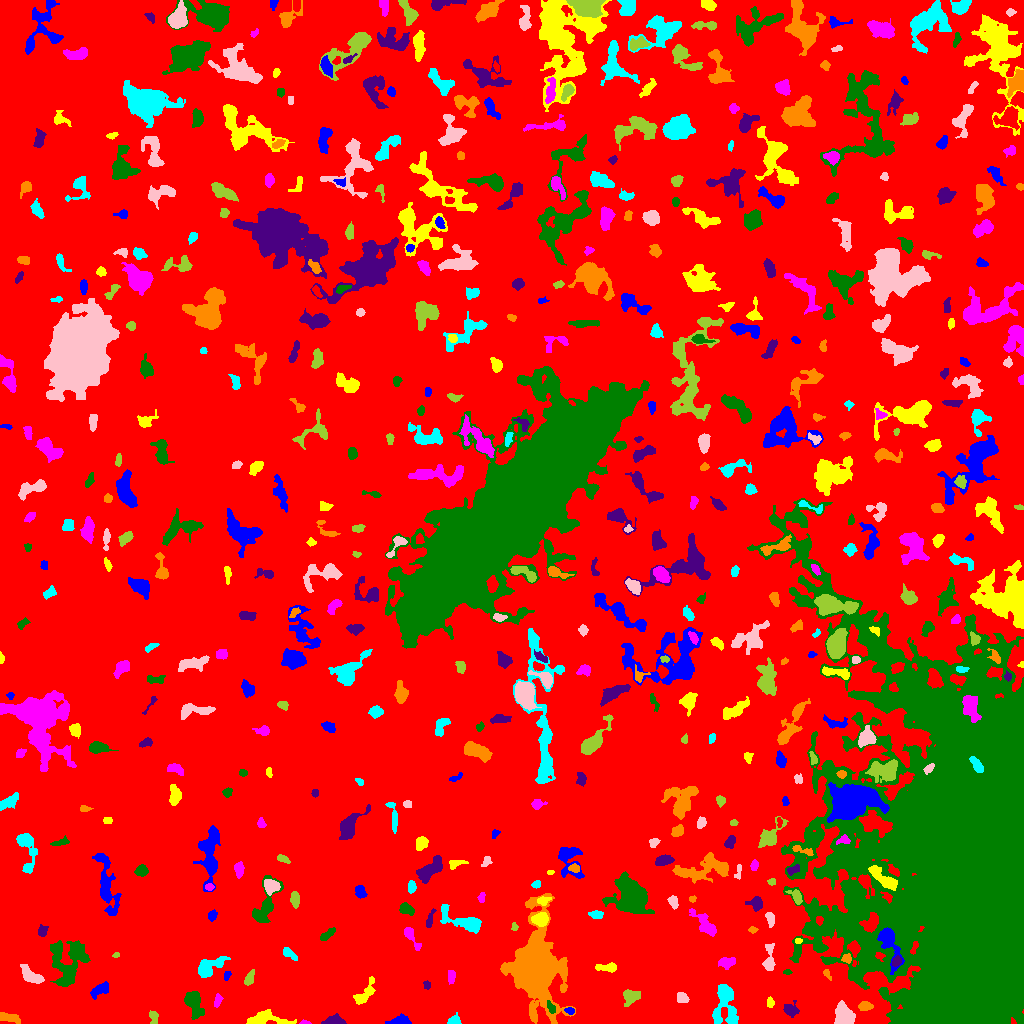

Values plotted in this chart, from the file beside it:
ID, X, Y, A, B, theta, total_flux, mu_max, mu_median, mu_mean, R_fwhm, R_e, R10, R90, x_start, x_end, y_start, y_end, area, greylevel
0, 495.7, 531.7, 303.9, 277.8, 0.9914, 2080119, 12.0, 2.0, 2.62, 131.7, 255.4, 99.66, 399.5, 0, 1023, 0, 1023, 794042, 2.62
1, 399.6, 2.821, 5.243, 2.296, 0.1436, 453.0, 6.0, 3.0, 2.762, 5.412, 4.029, 1.493, 6.206, 385, 411, 0, 10, 164, 7.762
2, 263.5, 4.473, 9.708, 3.331, 0.0131, 1225, 9.0, 2.0, 3.365, 5.726, 5.262, 2.111, 9.009, 246, 296, 0, 14, 364, 8.365
3, 304.5, 0.7333, 2.667, 0.7739, -0.06793, 60.0, 4.0, 1.0, 1.538, 2.459, 1.693, 0.5642, 2.706, 299, 311, 0, 4, 39, 8.538
4, 193.3, 21.22, 7.129, 3.567, -1.284, 970.0, 7.0, 2.0, 2.665, 5.557, 5.754, 2.185, 9.271, 184, 204, 4, 32, 364, 7.665
5, 335, 2.132, 5.011, 1.991, -0.0227, 620.0, 10.0, 3.0, 3.78, 4.222, 3.478, 1.382, 5.863, 321, 346, 0, 10, 164, 8.78
6, 8.079, 6.066, 5.745, 2.06, -0.2038, 455.0, 5.0, 2.0, 2.63, 5.14, 4.068, 1.693, 6.383, 0, 20, 0, 11, 173, 7.63
7, 454, 2.83, 3.106, 2.327, 0.4205, 318.0, 7.0, 3.0, 3.058, 3.568, 3.09, 1.128, 4.886, 447, 461, 0, 11, 104, 8.058
8, 844.2, 7.707, 4.698, 3.968, -1.066, 1214, 10.0, 3.0, 3.382, 6.103, 5.293, 2.034, 8.444, 834, 855, 0, 23, 359, 10.38
9, 153.9, 6.007, 3.496, 2.036, -1.398, 152.0, 3.0, 1.5, 1.462, 4.068, 3.29, 1.262, 4.983, 149, 158, 0, 13, 104, 7.462
10, 508.1, 9.017, 4.755, 3.086, -1.476, 967.0, 7.0, 4.0, 4.336, 6.652, 4.951, 2.034, 7.506, 502, 515, 0, 18, 223, 8.336
11, 569.9, 12.62, 2.314, 1.504, -0.3632, 96.0, 3.0, 1.5, 1.5, 3.192, 2.326, 0.9772, 3.656, 564, 574, 9, 16, 64, 9.5
12, 770.3, 20.71, 2.487, 1.687, -1.49, 183.0, 6.0, 2.0, 2.542, 3.241, 2.585, 0.9772, 4.068, 767, 774, 16, 27, 72, 10.54
13, 217.5, 22.67, 3.395, 1.693, 1.365, 159.0, 4.0, 2.0, 1.767, 3.827, 2.932, 0.9772, 4.82, 214, 223, 16, 30, 90, 6.767
14, 550.8, 16.09, 3.369, 1.536, -0.9872, 152.0, 5.0, 1.0, 1.767, 2.706, 2.585, 0.9772, 4.442, 547, 555, 10, 23, 86, 12.77
15, 790.6, 13.49, 3.562, 2.782, -0.4477, 402.0, 6.0, 2.0, 2.407, 4.82, 3.656, 1.382, 6.077, 783, 799, 6, 23, 167, 9.407
16, 864.9, 17.09, 3.348, 2.001, 0.04594, 368.0, 8.0, 3.0, 3.041, 3.613, 3.192, 1.262, 5.232, 858, 873, 13, 22, 121, 8.041
17, 725.3, 20.66, 12.17, 5.718, -1.562, 1746, 10.0, 2.0, 2.839, 5.726, 6.956, 2.459, 11.77, 712, 738, 0, 39, 615, 7.839
18, 682, 25.42, 3.147, 2.479, -0.6819, 241.0, 4.0, 2.0, 2.06, 5.14, 3.523, 1.382, 5.382, 677, 689, 21, 31, 117, 7.06
19, 630.6, 27.26, 4.017, 3.362, 0.3552, 778.0, 9.0, 3.0, 3.602, 4.687, 4.222, 1.693, 6.956, 623, 640, 17, 34, 216, 8.602
20, 275, 48.05, 7.473, 5.861, -0.003938, 2119, 10.0, 3.0, 3.573, 7.674, 7.225, 2.764, 11.64, 262, 295, 32, 61, 593, 8.573
21, 100.3, 33.79, 4.968, 2.442, 0.5212, 601.0, 7.0, 3.0, 3.098, 4.886, 4.107, 1.693, 6.555, 90, 108, 24, 42, 194, 8.098
22, 363.5, 28.76, 7.606, 3.006, 0.8665, 597.0, 7.0, 2.0, 2.323, 4.26, 4.687, 1.693, 7.858, 353, 375, 19, 47, 257, 7.323
23, 451, 47.73, 3.136, 1.976, 1.567, 183.0, 4.0, 2.0, 1.83, 4.442, 3.141, 1.262, 4.82, 448, 455, 39, 53, 100, 7.83
24, 67.95, 61.84, 12.85, 9.566, 1.351, 3441, 7.0, 3.0, 3.518, 12.05, 10.66, 4.222, 15.94, 50, 90, 37, 83, 978, 7.518
25, 426.7, 38.39, 2.186, 1.741, -1.566, 126.0, 4.0, 2.0, 2.172, 3.656, 2.459, 0.9772, 3.7, 423, 430, 34, 43, 58, 7.172
26, 827.1, 49.65, 2.99, 1.458, -0.9984, 129.0, 4.0, 2.0, 2.081, 3.478, 2.459, 0.9772, 3.827, 823, 831, 43, 54, 62, 9.081
27, 210, 57.16, 8.219, 3.575, 0.5055, 1110, 6.0, 3.0, 3.049, 8.425, 6.024, 2.394, 9.045, 198, 230, 46, 67, 364, 8.049
28, 30.62, 48.12, 6.592, 2.857, -0.6304, 693.0, 6.0, 3.0, 2.635, 6.507, 5.109, 1.871, 7.878, 20, 44, 40, 59, 263, 8.635
29, 249.2, 44.84, 3.981, 2, 1.178, 272.0, 4.0, 2.0, 2.23, 5.232, 3.568, 1.382, 5.412, 244, 254, 38, 54, 122, 7.23
30, 709, 56.51, 3.035, 2.221, -1.2, 359.0, 6.0, 3.0, 3.095, 4.687, 3.338, 1.262, 5.202, 704, 714, 49, 62, 116, 10.09
31, 226.4, 47.22, 2.196, 1.466, 0.7373, 54.0, 3.0, 1.0, 0.9, 1.784, 2.111, 0.5642, 3.385, 224, 231, 43, 52, 60, 6.9
32, 607.7, 55.83, 5.696, 1.968, -0.01246, 428.0, 7.0, 2.0, 2.726, 3.868, 3.613, 1.382, 5.971, 595, 616, 51, 61, 157, 7.726
33, 726.7, 61.01, 4.248, 2.477, 0.09054, 413.0, 6.0, 2.0, 2.488, 4.886, 3.989, 1.493, 6.206, 718, 735, 54, 66, 166, 8.488
34, 787.3, 51.07, 2.145, 1.061, 0.00367, 92.0, 5.0, 2.0, 2.14, 2.394, 1.871, 0.5642, 2.932, 783, 792, 49, 54, 43, 8.14
35, 896.4, 62.03, 2.555, 1.867, 0.9287, 238.0, 6.0, 3.0, 2.767, 3.909, 2.821, 0.9772, 4.37, 892, 901, 57, 68, 86, 18.77
36, 847.1, 64.76, 2.333, 2.016, 0.1312, 104.0, 4.0, 1.0, 1.268, 3.038, 2.459, 0.7979, 4.068, 841, 851, 60, 70, 82, 9.268
37, 288.9, 69.85, 4.677, 1.605, -0.6696, 206.0, 5.0, 1.0, 1.661, 3.141, 2.985, 1.128, 4.983, 283, 297, 63, 76, 124, 7.661
38, 769, 64.24, 8.075, 2.559, 1.54, 526.0, 5.0, 2.0, 2.435, 5.528, 4.687, 1.784, 7.181, 762, 775, 53, 80, 216, 7.435
39, 115.8, 68.08, 1.884, 1.161, 0.1286, 87.0, 5.0, 2.0, 2.351, 2.257, 1.871, 0.5642, 2.932, 112, 119, 66, 71, 37, 8.351
40, 174.4, 84.27, 3.581, 1.945, 1.329, 252.0, 5.0, 2.0, 2.312, 3.785, 3.29, 1.382, 5.078, 170, 179, 76, 90, 109, 7.312
41, 888.8, 81.55, 11.17, 4.066, -1.247, 1360, 10.0, 3.0, 3.126, 5.642, 5.809, 2.257, 9.885, 877, 904, 49, 96, 435, 16.13
42, 798, 82.26, 1.683, 1.39, 0.2121, 73.0, 3.0, 2.0, 1.78, 2.764, 1.954, 0.7979, 3.038, 795, 802, 80, 85, 41, 10.78
43, 411, 86.65, 7.707, 2.154, -0.9983, 387.0, 4.0, 2.0, 2.25, 6.05, 4.107, 1.693, 6.433, 404, 421, 73, 96, 172, 7.25
44, 327.7, 89.38, 4.707, 1.819, 0.6541, 236.0, 4.0, 2.0, 1.888, 5.262, 3.827, 1.262, 5.642, 320, 335, 83, 96, 125, 6.888
45, 42.53, 92.16, 2.932, 2.227, 1.182, 245.0, 5.0, 2.0, 2.45, 3.742, 3.09, 1.128, 4.787, 38, 48, 87, 99, 100, 8.45
46, 753.1, 93.78, 2.209, 1.501, -0.05132, 91.0, 4.0, 1.0, 1.685, 2.706, 2.034, 0.7979, 3.568, 748, 758, 90, 97, 54, 7.685
47, 463.7, 102, 13.28, 3.947, -0.3719, 1081, 6.0, 2.0, 2.295, 7.136, 6.58, 2.523, 10.66, 440, 481, 90, 119, 471, 7.295
48, 769.9, 104.9, 3.77, 1.941, -1.399, 332.0, 6.0, 3.0, 2.964, 4.442, 3.338, 1.262, 5.262, 765, 774, 96, 111, 112, 7.964
49, 514.3, 96.66, 1.858, 1.614, -1.348, 76.0, 3.0, 1.5, 1.52, 2.821, 2.185, 0.7979, 3.432, 511, 518, 93, 101, 50, 7.52
50, 129.8, 99.5, 1.389, 1.296, -0.0, 50.0, 3.0, 1.0, 1.02, 2.394, 1.784, 0.5642, 2.646, 126, 133, 96, 103, 49, 7.02
51, 212.1, 108, 2.643, 2.088, 0.9637, 166.0, 4.0, 2.0, 1.886, 4.107, 2.932, 1.128, 4.652, 208, 217, 102, 114, 88, 7.886
52, 540.3, 104, 3.501, 2.738, 0.06923, 952.0, 13.0, 4.0, 4.832, 4.478, 3.909, 1.493, 6.308, 531, 548, 97, 111, 197, 13.83
53, 704.7, 99.35, 8.753, 3.132, -0.8434, 788.0, 5.0, 2.0, 2.478, 7.024, 5.781, 2.326, 8.704, 689, 716, 87, 115, 318, 7.478
54, 405.3, 114.3, 3.717, 2.507, -0.3756, 377.0, 6.0, 2.0, 2.53, 4.549, 3.568, 1.382, 5.836, 399, 414, 108, 121, 149, 7.53
55, 429.6, 103.2, 5.443, 1.472, 1.264, 133.0, 2.0, 1.0, 1.267, 5.171, 3.241, 1.382, 4.72, 426, 436, 96, 115, 105, 8.267
56, 533.4, 53.96, 13.36, 8.941, -1.509, 72116, 180.0, 6.0, 20.99, 8.63, 9.901, 3.7, 21.58, 500, 575, 0, 130, 3436, 24.99
57, 596.1, 108.8, 3.543, 1.971, -0.08764, 228.0, 4.0, 2.0, 2.131, 5.046, 3.385, 1.382, 5.109, 588, 603, 105, 113, 107, 8.131
58, 673, 121.7, 3.184, 2.211, -1.168, 254.0, 5.0, 2.0, 2.33, 3.989, 3.432, 1.382, 5.078, 667, 678, 114, 128, 109, 8.33
59, 294.6, 123.9, 3.575, 1.863, -1.473, 246.0, 5.0, 2.0, 1.822, 3.613, 3.192, 1.262, 5.046, 290, 299, 115, 132, 135, 7.822
... 521 more rows
